pico-8 play session: mixed d-pad (fixed 12-tick cycle)

[t = 1 s] mixed d-pad (1.2s cycle ×~1): → ← ↑ ↓ + 🅾/❎ taps, ~1s
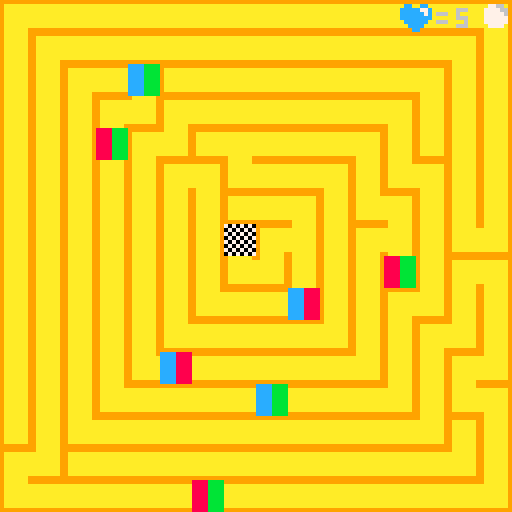

pico-8 cartridge
version 8
__lua__
function _init()
timerstart = 0 
amp   = 5
freq  = 20
pxl_y = 100 
offsetpxl_y = 95
coloroffset1 = 12
coloroffset2 = 10
coloroffset3 = 8
coloroffset4 = 11
coloroffset5 = 12
coloroffset6 = 8
coloroffset7 = 10


titel = {
 x1 = 33,
 y1 = 2,
 x2 = 78,
 y2 = 7,
 screenx = 127,
 screeny = 15
}

takt = {
 x1 = 0, 
 y1 = 105,
 x2 = 127,
 y2 = 105,
 }
 
pxltakt = {x,y}
 
sfx(21,3)

finished = false

move_ena = true

lifes    = 5
lost     = false

on =0

offset_x = 0
offset_y = 0

offset_x1 = 0
offset_y1 = 0
offset_x2 = 16
offset_y2 = 0

left = true

k = {
  x      = 120*flr(rnd(2)),
  y      = 120*flr(rnd(2)),
  h      = 1,
  w						= 1, 
  moved  = false
}

mgr = {

		x						= 0,
		y						= 0,
		sx				 = 0,
		sy     = 0,
		w						= 16,
		h						= 16
		}


mg = {

		x						= 16,
		y 					= 0,
		sx					= 0,
		sy					= 0,
		w						= 16,
		h 					= 16
		}

mr = {

		x						= 0,
		y 					= 16,
		sx					= 0,
		sy					= 0,
		w						= 16,
		h 					= 16
		}
		
mb = {

		x						= 16,
		y 					= 16,
		sx					= 0,
		sy					= 0,
		w						= 16,
		h 					= 16
		}

timer  = 0 

map_x = flr(k.x/8)
map_y = flr(k.y/8)

ramx  = 0 
ramy  = 0 
ramx1 = 0 
ramy1 = 0
ramx2 = 0
ramy2 = 0

 

end

function move_kugel()
 s = mget(map_x + offset_x, map_y+offset_y)
 
  if btnp(2,0) then
   if not fget(s, 2) then
    k.y -= 8
    k.moved = true
    ramy1 = k.y
    ramy2 = ramy1+8
   end
  end
  
  if btnp(3,0) then
   if not fget(s, 3) then
   k.y += 8
   k.moved = true
   ramy1 = k.y
   ramy2 = ramy1-8
   end
  end 
   
  if btnp(0,0) then 
   if not fget(s, 0) then
   k.x -= 8
   k.moved = true
   ramx1 = k.x
   ramx2 = ramx1+8
   end
  end
  
   
  if btnp(1,0) then
   if not fget(s, 1) then
   k.x += 8 
   k.moved = true
   ramx1 = k.x
   ramx2 = ramx1-8 
   end
   
   
  end

 map_x = flr(k.x/8)
	map_y = flr(k.y/8)
 
 if k.moved == true then
  abfrage()
 end
 
end

function abfrage()

 s = mget(map_x + offset_x, map_y+offset_y)
 
 if fget(s,4) then
  if fget(s,5) then
   offset_x1 = 0 	
   offset_y1 = 16	
   offset_x2 = 0  
   offset_y2 = 0
   
  elseif fget(s,6) then
   offset_x1 = 0 	
   offset_y1 = 16	
   offset_x2 = 16 
   offset_y2 = 0 
   
  elseif fget(s,7) then
   offset_x1 = 0 	
   offset_y1 = 16	
   offset_x2 = 16 
   offset_y2 = 16
  end
  
 elseif fget(s,5) then
  if fget(s,6) then
   offset_x1 = 0 	
   offset_y1 = 0 	
   offset_x2 = 16 
   offset_y2 = 0
   
  elseif fget(s,7) then
   offset_x1 = 0 	
   offset_y1 = 0 	
   offset_x2 = 16 
   offset_y2 = 16
  end
 elseif fget(s,6) then
  if fget(s,7) then
   offset_x1 = 16	
   offset_y1 = 0 	
   offset_x2 = 16 
   offset_y2 = 16
  end
 end
end 

function _update()

     timerstart +=1 
   if timerstart == 30 then
      timerstart = 0 
   end
   if timerstart%15 == 0 then
    amp = 5
   end

 amp -= 5/15


if on == 1 then

 timer +=   1
  if timer == 60 then
 			timer = 0
  end
  
--farbwechsel herz
  if offset_x == 0 and 
     offset_y == 0 then
     offset_herz = 112
  end
  
  if offset_x == 16 and 
     offset_y == 0 then
     offset_herz = 115
  end
  
  if offset_x == 0  and 
     offset_y == 16 then
     offset_herz = 114
  end
  
  if offset_x == 16 and 
     offset_y == 16 then
     offset_herz = 113
  end
  
--bewegung mit beat
if timer%15 <= 1 then
   move_ena = false
 else 
   move_ena = true
end

if move_ena == true then        
   move_kugel()  
end

--finish/loss screen
if finished == false or lost == true then

--timer
  timer +=   1
  if timer == 60 then
 			timer = 0
  end

-- map change
  if timer%15 == 0 then
  if left == true then
     offset_x = offset_x2
     offset_y = offset_y2
     left = false
  else 
     offset_x = offset_x1
     offset_y = offset_y1
     left = true
  end
 end
 
 
--move control 
 
  if timer%60 == 0 then
     if k.moved == true then
     ramx = ramx2
     ramy = ramy2
     k.moved = false
  else 
     ramx = ramx1
     ramy = ramy1
     lifes -= 1 
     k.moved = false
  end
 end
 
end

--win
 if k.x == 56 and
    k.y == 56 then
    finished = true
 end
 
 if finished == true and 
    btnp(4) then
    _init()    
 end

--loose 
 if lifes == 0 then
    lost  = true
    timer = 0
 end
 
 if lost == true and 
    btnp(4) then
    _init() 
 end
 
 else
 
 if btnp(4) then 
    on = 1 
    sfx(-1,3)
    music()
 end

 end
 
 if lost == true then 
  if btnp(4) then 
     on = 0  end
 end
 
 if on == 0 then
 			titel.screenx-=1
 			if titel.screenx+46*8 <= 0 then
 			   titel.screenx = 127
 			end
 			if timer%15 <= 1 then
 			  takt.y1 = 95
 			  takt.y2 = 99 
 		 else
 		   takt.y1 = 105
 		   takt.y2 = 105
 		 end
 		 
 end
 
end


function _draw()
   cls()

   for pxl_x = 0,127 do
     line(pxl_x,
         sin(((pxl_x+1)/128)*freq)*amp + offsetpxl_y,
         pxl_x + 1,
         sin(((pxl_x+2)/128)*freq)*amp + offsetpxl_y,
         coloroffset3)
   end
   
   print("move within the beats",30,64,6)
   print("press n to start",44,80,3)
   
   map(titel.x1,titel.y1,titel.screenx,titel.screeny,titel.x2-titel.x1,titel.y2-titel.y1)
     
   if on == 1 then

   cls()

   map(offset_x,offset_y)

   if timer%15 == 0  then							 
   spr(65, k.x, k.y, k.w, k.h)
   else
   spr(64, k.x, k.y, k.w, k.h)
   end

--print(move_ena)

   spr(offset_herz, 100, 0)
   print("=",109,2,6)
   print(lifes,114,2,6) 

   if finished == true then
   cls()
   print("yaaay you beat the game",30,64,(1+(flr(rnd(14)))))
   print("press n to continue",30,72,(1+(flr(rnd(14)))))
   end

   if lost == true then
   cls()
   print("boooo, you lost, boooo",30,64,6)
   print("press n to continue",30,72,6)
    

   
   end
end


--print(timer)
--print(offset_x)
--print(offset_y)
--print(offset_x1)
--print(offset_y1)
--print(offset_x2)
--print(offset_y2)
--print(k.x)
--print(k.y)
--print(move)
--print(k.x)
--print(k.y)
--print(ramx)
--print(ramy)
--print(ramx1)
--print(ramy1)
--print(ramx2)
--print(ramy2)
--print(lifes)
--print(k.moved)

end
__gfx__
3bbbbbbb3bbbbbb333333333333333333bbbbbb33333333333333333333333333bbbbbb33bbbbbb33bbbbbb3333333333bbbbbb33bbbbbb3333333333bbbbbb3
3bbbbbbbbbbbbbb33bbbbbbbbbbbbbb33bbbbbb33bbbbbb3bbbbbbbbbbbbbbb33bbbbbbb3bbbbbbbbbbbbbb3bbbbbbbbbbbbbbbbbbbbbbbb3bbbbbbb3bbbbbb3
3bbbbbbbbbbbbbb33bbbbbbbbbbbbbb33bbbbbb33bbbbbb3bbbbbbbbbbbbbbb33bbbbbbb3bbbbbbbbbbbbbb3bbbbbbbbbbbbbbbbbbbbbbbb3bbbbbbb3bbbbbb3
3bbbbbbbbbbbbbb33bbbbbbbbbbbbbb33bbbbbb33bbbbbb3bbbbbbbbbbbbbbb33bbbbbbb3bbbbbbbbbbbbbb3bbbbbbbbbbbbbbbbbbbbbbbb3bbbbbbb3bbbbbb3
3bbbbbbbbbbbbbb33bbbbbbbbbbbbbb33bbbbbb33bbbbbb3bbbbbbbbbbbbbbb33bbbbbbb3bbbbbbbbbbbbbb3bbbbbbbbbbbbbbbbbbbbbbbb3bbbbbbb3bbbbbb3
3bbbbbbbbbbbbbb33bbbbbbbbbbbbbb33bbbbbb33bbbbbb3bbbbbbbbbbbbbbb33bbbbbbb3bbbbbbbbbbbbbb3bbbbbbbbbbbbbbbbbbbbbbbb3bbbbbbb3bbbbbb3
3bbbbbbbbbbbbbb33bbbbbbbbbbbbbb33bbbbbb33bbbbbb3bbbbbbbbbbbbbbb33bbbbbbb3bbbbbbbbbbbbbb3bbbbbbbbbbbbbbbbbbbbbbbb3bbbbbbb3bbbbbb3
33333333333333333bbbbbb33bbbbbb33bbbbbb33bbbbbb33333333333333333333333333bbbbbb33bbbbbb33bbbbbb3333333333bbbbbb33333333333333333
9aaaaaaa9aaaaaa999999999999999999aaaaaa99999999999999999999999999aaaaaa99aaaaaa99aaaaaa9999999999aaaaaa99aaaaaa9999999999aaaaaa9
9aaaaaaaaaaaaaa99aaaaaaaaaaaaaa99aaaaaa99aaaaaa9aaaaaaaaaaaaaaa99aaaaaaa9aaaaaaaaaaaaaa9aaaaaaaaaaaaaaaaaaaaaaaa9aaaaaaa9aaaaaa9
9aaaaaaaaaaaaaa99aaaaaaaaaaaaaa99aaaaaa99aaaaaa9aaaaaaaaaaaaaaa99aaaaaaa9aaaaaaaaaaaaaa9aaaaaaaaaaaaaaaaaaaaaaaa9aaaaaaa9aaaaaa9
9aaaaaaaaaaaaaa99aaaaaaaaaaaaaa99aaaaaa99aaaaaa9aaaaaaaaaaaaaaa99aaaaaaa9aaaaaaaaaaaaaa9aaaaaaaaaaaaaaaaaaaaaaaa9aaaaaaa9aaaaaa9
9aaaaaaaaaaaaaa99aaaaaaaaaaaaaa99aaaaaa99aaaaaa9aaaaaaaaaaaaaaa99aaaaaaa9aaaaaaaaaaaaaa9aaaaaaaaaaaaaaaaaaaaaaaa9aaaaaaa9aaaaaa9
9aaaaaaaaaaaaaa99aaaaaaaaaaaaaa99aaaaaa99aaaaaa9aaaaaaaaaaaaaaa99aaaaaaa9aaaaaaaaaaaaaa9aaaaaaaaaaaaaaaaaaaaaaaa9aaaaaaa9aaaaaa9
9aaaaaaaaaaaaaa99aaaaaaaaaaaaaa99aaaaaa99aaaaaa9aaaaaaaaaaaaaaa99aaaaaaa9aaaaaaaaaaaaaa9aaaaaaaaaaaaaaaaaaaaaaaa9aaaaaaa9aaaaaa9
99999999999999999aaaaaa99aaaaaa99aaaaaa99aaaaaa99999999999999999999999999aaaaaa99aaaaaa99aaaaaa9999999999aaaaaa99999999999999999
28888888288888822222222222222222288888822222222222222222222222222888888228888882288888822222222228888882288888822222222228888882
28888888888888822888888888888882288888822888888288888888888888822888888828888888888888828888888888888888888888882888888828888882
28888888888888822888888888888882288888822888888288888888888888822888888828888888888888828888888888888888888888882888888828888882
28888888888888822888888888888882288888822888888288888888888888822888888828888888888888828888888888888888888888882888888828888882
28888888888888822888888888888882288888822888888288888888888888822888888828888888888888828888888888888888888888882888888828888882
28888888888888822888888888888882288888822888888288888888888888822888888828888888888888828888888888888888888888882888888828888882
28888888888888822888888888888882288888822888888288888888888888822888888828888888888888828888888888888888888888882888888828888882
22222222222222222888888228888882288888822888888222222222222222222222222228888882288888822888888222222222288888822222222222222222
1ccccccc1cccccc111111111111111111cccccc11111111111111111111111111cccccc11cccccc11cccccc1111111111cccccc11cccccc1111111111cccccc1
1cccccccccccccc11cccccccccccccc11cccccc11cccccc1ccccccccccccccc11ccccccc1cccccccccccccc1cccccccccccccccccccccccc1ccccccc1cccccc1
1cccccccccccccc11cccccccccccccc11cccccc11cccccc1ccccccccccccccc11ccccccc1cccccccccccccc1cccccccccccccccccccccccc1ccccccc1cccccc1
1cccccccccccccc11cccccccccccccc11cccccc11cccccc1ccccccccccccccc11ccccccc1cccccccccccccc1cccccccccccccccccccccccc1ccccccc1cccccc1
1cccccccccccccc11cccccccccccccc11cccccc11cccccc1ccccccccccccccc11ccccccc1cccccccccccccc1cccccccccccccccccccccccc1ccccccc1cccccc1
1cccccccccccccc11cccccccccccccc11cccccc11cccccc1ccccccccccccccc11ccccccc1cccccccccccccc1cccccccccccccccccccccccc1ccccccc1cccccc1
1cccccccccccccc11cccccccccccccc11cccccc11cccccc1ccccccccccccccc11ccccccc1cccccccccccccc1cccccccccccccccccccccccc1ccccccc1cccccc1
11111111111111111cccccc11cccccc11cccccc11cccccc11111111111111111111111111cccccc11cccccc11cccccc1111111111cccccc11111111111111111
00000000077766600000000000000000000000000000000000000000000000000000000000000000000000000000000000000000000000000000000000000000
00776600777777660055660000000000000000000000000000000000000000000000000000000000000000000000000000000000000000000000000000000000
07777660777777760555566000000000000000000000000000000000000000000000000000000000000000000000000000000000000000000000000000000000
07777760777777760555556000000000000000000000000000000000000000000000000000000000000000000000000000000000000000000000000000000000
07777770777777770555555000000000000000000000000000000000000000000000000000000000000000000000000000000000000000000000000000000000
07777770777777770555555000000000000000000000000000000000000000000000000000000000000000000000000000000000000000000000000000000000
00777700777777770055550000000000000000000000000000000000000000000000000000000000000000000000000000000000000000000000000000000000
00000000077777700000000000000000000000000000000000000000000000000000000000000000000000000000000000000000000000000000000000000000
70707070000000000000000000000000000000000000000000000000000000000000000000000000000000000000000000000000000000000000000000000000
07070707000000000000000000000000000000000000000000000000000000000000000000000000000000000000000000000000000000000000000000000000
70707070000000000000000000000000000000000000000000000000000000000000000000000000000000000000000000000000000000000000000000000000
07070707000000000000000000000000000000000000000000000000000000000000000000000000000000000000000000000000000000000000000000000000
70707070000000000000000000000000000000000000000000000000000000000000000000000000000000000000000000000000000000000000000000000000
07070707000000000000000000000000000000000000000000000000000000000000000000000000000000000000000000000000000000000000000000000000
70707070000000000000000000000000000000000000000000000000000000000000000000000000000000000000000000000000000000000000000000000000
07070707000000000000000000000000000000000000000000000000000000000000000000000000000000000000000000000000000000000000000000000000
8888bbbbbbbbaaaaccccbbbb8888aaaaaaaacccccccc888800000000000000000000000000000000000000000000000000000000000000000000000000000000
8888bbbbbbbbaaaaccccbbbb8888aaaaaaaacccccccc888800000000000000000000000000000000000000000000000000000000000000000000000000000000
8888bbbbbbbbaaaaccccbbbb8888aaaaaaaacccccccc888800000000000000000000000000000000000000000000000000000000000000000000000000000000
8888bbbbbbbbaaaaccccbbbb8888aaaaaaaacccccccc888800000000000000000000000000000000000000000000000000000000000000000000000000000000
8888bbbbbbbbaaaaccccbbbb8888aaaaaaaacccccccc888800000000000000000000000000000000000000000000000000000000000000000000000000000000
8888bbbbbbbbaaaaccccbbbb8888aaaaaaaacccccccc888800000000000000000000000000000000000000000000000000000000000000000000000000000000
8888bbbbbbbbaaaaccccbbbb8888aaaaaaaacccccccc888800000000000000000000000000000000000000000000000000000000000000000000000000000000
8888bbbbbbbbaaaaccccbbbb8888aaaaaaaacccccccc888800000000000000000000000000000000000000000000000000000000000000000000000000000000
00000000000000000000000000000000000000000000000000000000000000000000000000000000000000000000000000000000000000000000000000000000
088008800bb00bb00aa00aa00cc00cc0000000000000000000000000000000000000000000000000000000000000000000000000000000000000000000000000
88888778bbbbb77baaaaa77accccc77c000000000000000000000000000000000000000000000000000000000000000000000000000000000000000000000000
88888878bbbbbb7baaaaaa7acccccc7c000000000000000000000000000000000000000000000000000000000000000000000000000000000000000000000000
88888888bbbbbbbbaaaaaaaacccccccc000000000000000000000000000000000000000000000000000000000000000000000000000000000000000000000000
088888800bbbbbb00aaaaaa00cccccc0000000000000000000000000000000000000000000000000000000000000000000000000000000000000000000000000
0088880000bbbb0000aaaa0000cccc00000000000000000000000000000000000000000000000000000000000000000000000000000000000000000000000000
00088000000bb000000aa000000cc000000000000000000000000000000000000000000000000000000000000000000000000000000000000000000000000707
00000000000000000000000000000000000000000000000000000000000000000000000000000000000000000000000000000000000000000000000000000000
00000000000000000000000000000000000000000000000000000000000000000000000000000000000000000000000000000000000000000000000000000000
00000000000000000000000000000000000000000000000000000000000000000000000000000000000000000000000000000000000000000000000000000000
00000000000000000000000000000000000000000000000000000000000000000000000000000000000000000000000000000000000000000000000000000000
00000000000000000000000000000000000000000000000000000000000000000000000000000000000000000000000000000000000000000000000000000000
00000000000000000000000000000000000000000000000000000000000000000000000000000000000000000000000000000000000000000000000000000000
00000000000000000000000000000000000000000000000000000000000000000000000000000000000000000000000000000000000000000000000000000000
00000000000000000000000000000000000000000000000000000000000000000000000000000000000000000000000000000000000000000000000000000000
00000000000000000000000000000000000000000000000000000000000000000000000000000000000000000000000000000000000000000000000000000000
00000000000000000000000000000000000000000000000000000000000000000000000000000000000000000000000000000000000000000000000000000000
00000000000000000000000000000000000000000000000000000000000000000000000000000000000000000000000000000000000000000000000000000000
00000000000000000000000000000000000000000000000000000000000000000000000000000000000000000000000000000000000000000000000000000000
00000000000000000000000000000000000000000000000000000000000000000000000000000000000000000000000000000000000000000000000000000000
00000000000000000000000000000000000000000000000000000000000000000000000000000000000000000000000000000000000000000000000000000000
00000000000000000000000000000000000000000000000000000000000000000000000000000000000000000000000000000000000000000000000000000000
00000000000000000000000000000000000000000000000000000000000000000000000000000000000000000000000000000000000000000000000000000000
00000000000000000000000000000000000000000000000000000000000000000000000000000000000000000000000000000000000000000000000000000000
00000000000000000000000000000000000000000000000000000000000000000000000000000000000000000000000000000000000000000000000000000000
00000000000000000000000000000000000000000000000000000000000000000000000000000000000000000000000000000000000000000000000000000000
00000000000000000000000000000000000000000000000000000000000000000000000000000000000000000000000000000000000000000000000000000000
00000000000000000000000000000000000000000000000000000000000000000000000000000000000000000000000000000000000000000000000000000000
00000000000000000000000000000000000000000000000000000000000000000000000000000000000000000000000000000000000000000000000000000000
00000000000000000000000000000000000000000000000000000000000000000000000000000000000000000000000000000000000000000000000000000000
00000000000000000000000000000000000000000000000000000000000000000000000000000000000000000000000000000000000000000000000000000000
00000000000000000000000000000000000000000000000000000000000000000000000000000000000000000000000000000000000000000000000000000000
00000000000000000000000000000000000000000000000000000000000000000000000000000000000000000000000000000000000000000000000000000000
00000000000000000000000000000000000000000000000000000000000000000000000000000000000000000000000000000000000000000000000000000000
00000000000000000000000000000000000000000000000000000000000000000000000000000000000000000000000000000000000000000000000000000000
00000000000000000000000000000000000000000000000000000000000000000000000000000000000000000000000000000000000000000000000000000000
00000000000000000000000000000000000000000000000000000000000000000000000000000000000000000000000000000000000000000000000000000000
00000000000000000000000000000000000000000000000000000000000000000000000000000000000000000000000000000000000000000000000000000000
00000000000000000000000000000000000000000000000000000000000000000000000000000000000000000000000000000000000000000000000000000000
00000000000000000000000000000000000000000000000000000000000000000000000000000000000000000000000000000000000000000000000000000000
00000000000000000000000000000000000000000000000000000000000000000000000000000000000000000000000000000000000000000000000000000000
00000000000000000000000000000000000000000000000000000000000000000000000000000000000000000000000000000000000000000000000000000000
00000000000000000000000000000000000000000000000000000000000000000000000000000000000000000000000000000000000000000000000000000000
00000000000000000000000000000000000000000000000000000000000000000000000000000000000000000000000000000000000000000000000000000000
00000000000000000000000000000000000000000000000000000000000000000000000000000000000000000000000000000000000000000000000000000000
00000000000000000000000000000000000000000000000000000000000000000000000000000000000000000000000000000000000000000000000000000000
00000000000000000000000000000000000000000000000000000000000000000000000000000000000000000000000000000000000000000000000000000000
00000000000000000000000000000000000000000000000000000000000000000000000000000000000000000000000000000000000000000000000000000000
00000000000000000000000000000000000000000000000000000000000000000000000000000000000000000000000000000000000000000000000000000000
00000000000000000000000000000000000000000000000000000000000000000000000000000000000000000000000000000000000000000000000000000000
00000000000000000000000000000000000000000000000000000000000000000000000000000000000000000000000000000000000000000000000000000000
00000000000000000000000000000000000000000000000000000000000000000000000000000000000000000000000000000000000000000000000000000000
00000000000000000000000000000000000000000000000000000000000000000000000000000000000000000000000000000000000000000000000000000000
00000000000000000000000000000000000000000000000000000000000000000000000000000000000000000000000000000000000000000000000000000000
00000000000000000000000000000000000000000000000000000000000000000000000000000000000000000000000000000000000000000000000000000000
00000000000000000000000000000000000000000000000000000000000000000000000000000000000000000000000000000000000000000000000000000000
00000000000000000000000000000000000000000000000000000000000000000000000000000000000000000000000000000000000000000000000000000000
00000000000000000000000000000000000000000000000000000000000000000000000000000000000000000000000000000000000000000000000000000000
00000000000000000000000000000000000000000000000000000000000000000000000000000000000000000000000000000000000000000000000000000000
00000000000000000000000000000000000000000000000000000000000000000000000000000000000000000000000000000000000000000000000000000000
00000000000000000000000000000000000000000000000000000000000000000000000000000000000000000000000000000000000000000000000000000000
00000000000000000000000000000000000000000000000000000000000000000000000000000000000000000000000000000000000000000000000000000000
00000000000000000000000000000000000000000000000000000000000000000000000000000000000000000000000000000000000000000000000000000000
00000000000000000000000000000000000000000000000000000000000000000000000000000000000000000000000000000000000000000000000000000000
00000000000000000000000000000000000000000000000000000000000000000000000000000000000000000000000000000000000000000000000000000000
00000000000000000000000000000000000000000000000000000000000000000000000000000000000000000000000000000000000000000000000000000000
00000000000000000000000000000000000000000000000000000000000000000000000000000000000000000000000000000000000000000000000000000000
00000000000000000000000000000000000000000000000000000000000000000000000000000000000000000000000000000000000000000000000000000000
00000000000000000000000000000000000000000000000000000000000000000000000000000000000000000000000000000000000000000000000000000000
00000000000000000000000000000000000000000000000000000000000000000000000000000000000000000000000000000000000000000000000000000000
00000000000000000000000000000000000000000000000000000000000000000000000000000000000000000000000000000000000000000000000000000000
__gff__
000a050603070c0e0901020408000d0b000a050603070c0e0901020408000d0b000a050603070c0e0901020408000d0b000a050603070c0e0901020408000d0b00000000000000000000000000000000000000000000000000000000000000003060a050c0900000000000000000000000000000000000000000000000000000
0000000000000000000000000000000000000000000000000000000000000000000000000000000000000000000000000000000000000000000000000000000000000000000000000000000000000000000000000000000000000000000000000000000000000000000000000000000000000000000000000000000000000000
__map__
020b06060606030e060606060606060312161616161616161616161616161613000000000000000000000000000000000000000000000000000000000000000000000000000000000000000000000000000000000000000000000000000000000000000000000000000000000000000000000000000000000000000000000000
0404020606030402030206060606060a14121616161616161616161616161314000000000000000000000000000000000000000000000000000000000000000000000000000000000000000000000000000000000000000000000000000000000000000000000000000000000000000000000000000000000000000000000000
040801020601090104080606060b030414141216621e161616161616161314140002060700121613002500350000000206070022260000150015003236360000050022000025001e1b17003500350000000000000000000000000000000000000000000000000000000000000000000000000000000000000000000000000000
04026304020601020c0607056501040414141412111216161616161613141414000400000014001400240034000000040000002400270014001400340000340004002424002400001400003400340000000000000000000000000000000000000000000000000000000000000000000000000000000000000000000000000000
04080304040e060102030509060601041414146012111e1b16161613141f14140009060700191611002400340000000906070029260000181b11003436360000040024242424000014000039363a0000000000000000000000000000000000000000000000000000000000000000000000000000000000000000000000000000
04050404640206060104080d0606060a14141414141213181616131418131414000400000014000000240034000000040000002400270000140000340034000004002400242400001400003400340000000000000000000000000000000000000000000000000000000000000000000000000000000000000000000000000000
040404080108030e060d0708060b0304141414141414141e161314181314141400080607001f0000002f00383637000806070028260000001f00003f00003f000f002f00002100001f00003f003f0000000000000000000000000000000000000000000000000000000000000000000000000000000000000000000000000000
0801080607050850020a0206030404041414141414141450121a14121a141811000000000000000000000000000000000000000000000000000000000000000000000000000000000000000000000000000000000000000000000000000000000000000000000000000000000000000000000000000000000000000000000000
02030206060c0603040f04640404040414141414141414181114141460141213000000000000000000000000000000000000000000000000000000000000000000000000000000000000000000000000000000000000000000000000000000000000000000000000000000000000000000000000000000000000000000000000
0409010206030e0c01050801040f040414141414141418161665141412111414000000000000000000000000000000000000000000000000000000000000000000000000000000000000000000000000000000000000000000000000000000000000000000000000000000000000000000000000000000000000000000000000
0408060c070f0203050806060d030f0414141414141816161616111414121114000000000000000000000000000000000000000000000000000000000000000000000000000000000000000000000000000000000000000000000000000000000000000000000000000000000000000000000000000000000000000000000000
0907020607630104040207650408030414141414186516161616161114141211000000000000000000000000000000000000000000000000000000000000000000000000000000000000000000000000000000000000000000000000000000000000000000000000000000000000000000000000000000000000000000000000
0f020c0607050201040803040803090a14141418161616166216161611141813000000000000000000000000000000000000000000000000000000000000000000000000000000000000000000000000000000000000000000000000000000000000000000000000000000000000000000000000000000000000000000000000
05080603050801020d0704080601040f1f141816161616161616161616111514000000000000000000000000000000000000000000000000000000000000000000000000000000000000000000000000000000000000000000000000000000000000000000000000000000000000000000000000000000000000000000000000
0465030408060601080b010e06060c0312111e16161616161616161616161114000000000000000000000000000000000000000000000000000000000000000000000000000000000000000000000000000000000000000000000000000000000000000000000000000000000000000000000000000000000000000000000000
08060c0c0606060606010e060606060118161616161660161616161616161611000000000000000000000000000000000000000000000000000000000000000000000000000000000000000000000000000000000000000000000000000000000000000000000000000000000000000000000000000000000000000000000000
22272226262626262626262626262623323b373e36363b363b36363633323633000000000000000000000000000000000000000000000000000000000000000000000000000000000000000000000000000000000000000000000000000000000000000000000000000000000000000000000000000000000000000000000000
28232826262322262626262626262621343836363636313e3c36363334383334000000000000000000000000000000000000000000000000000000000000000000000000000000000000000000000000000000000000000000000000000000000000000000000000000000000000000000000000000000000000000000000000
2528232226212422262661262626232534326136363636363636363134323134000000000000000000000000000000000000000000000000000000000000000000000000000000000000000000000000000000000000000000000000000000000000000000000000000000000000000000000000000000000000000000000000
2422212826232428262626262623242434343432363636363636363334383334000000000000000000000000000000000000000000000000000000000000000000000000000000000000000000000000000000000000000000000000000000000000000000000000000000000000000000000000000000000000000000000000
242823222621642626262626266224243434343432363636363b363a34323134000000000000000000000000000000000000000000000000000000000000000000000000000000000000000000000000000000000000000000000000000000000000000000000000000000000000000000000000000000000000000000000000
24222128262322262623222322232424393a34393c3633326338373434383334000000000000000000000000000000000000000000000000000000000000000000000000000000000000000000000000000000000000000000000000000000000000000000000000000000000000000000000000000000000000000000000000
2428232226212826232424242424242434343434323631343836363134323134000000000000000000000000000000000000000000000000000000000000000000000000000000000000000000000000000000000000000000000000000000000000000000000000000000000000000000000000000000000000000000000000
2422212826232250242424242424242434343460393633503e3636333961363a000000000000000000000000000000000000000000000000000000000000000000000000000000000000000000000000000000000000000000000000000000000000000000000000000000000000000000000000000000000000000000000000
2428232226212422212424242424242434383134383738373233323134353534000000000000000000000000000000000000000000000000000000000000000000000000000000000000000000000000000000000000000000000000000000000000000000000000000000000000000000000000000000000000000000000000
242221642623242823242424242424243936363d363636366338313534343434000000000000000000000000000000000000000000000000000000000000000000000000000000000000000000000000000000000000000000000000000000000000000000000000000000000000000000000000000000000000000000000000
242823222621242221242424242424243432363c36373233383b363134343434000000000000000000000000000000000000000000000000000000000000000000000000000000000000000000000000000000000000000000000000000000000000000000000000000000000000000000000000000000000000000000000000
242221282623242823242424242424243438363b36333438333f323b313f3434000000000000000000000000000000000000000000000000000000000000000000000000000000000000000000000000000000000000000000000000000000000000000000000000000000000000000000000000000000000000000000000000
2f2823222621242221242424242424243435353435393d3338363a3836363a34000000000000000000000000000000000000000000000000000000000000000000000000000000000000000000000000000000000000000000000000000000000000000000000000000000000000000000000000000000000000000000000000
2226212826232428232424242424242434393d603d31343836363c3636373434000000000000000000000000000000000000000000000000000000000000000000000000000000000000000000000000000000000000000000000000000000000000000000000000000000000000000000000000000000000000000000000000
28262322262128262128612821282124343f3f343f32313e3b363636363b3a34000000000000000000000000000000000000000000000000000000000000000000000000000000000000000000000000000000000000000000000000000000000000000000000000000000000000000000000000000000000000000000000000
2e2762212e26262626262626262626213836363c363c36363c363636363c3c31000000000000000000000000000000000000000000000000000000000000000000000000000000000000000000000000000000000000000000000000000000000000000000000000000000000000000000000000000000000000000000000000
